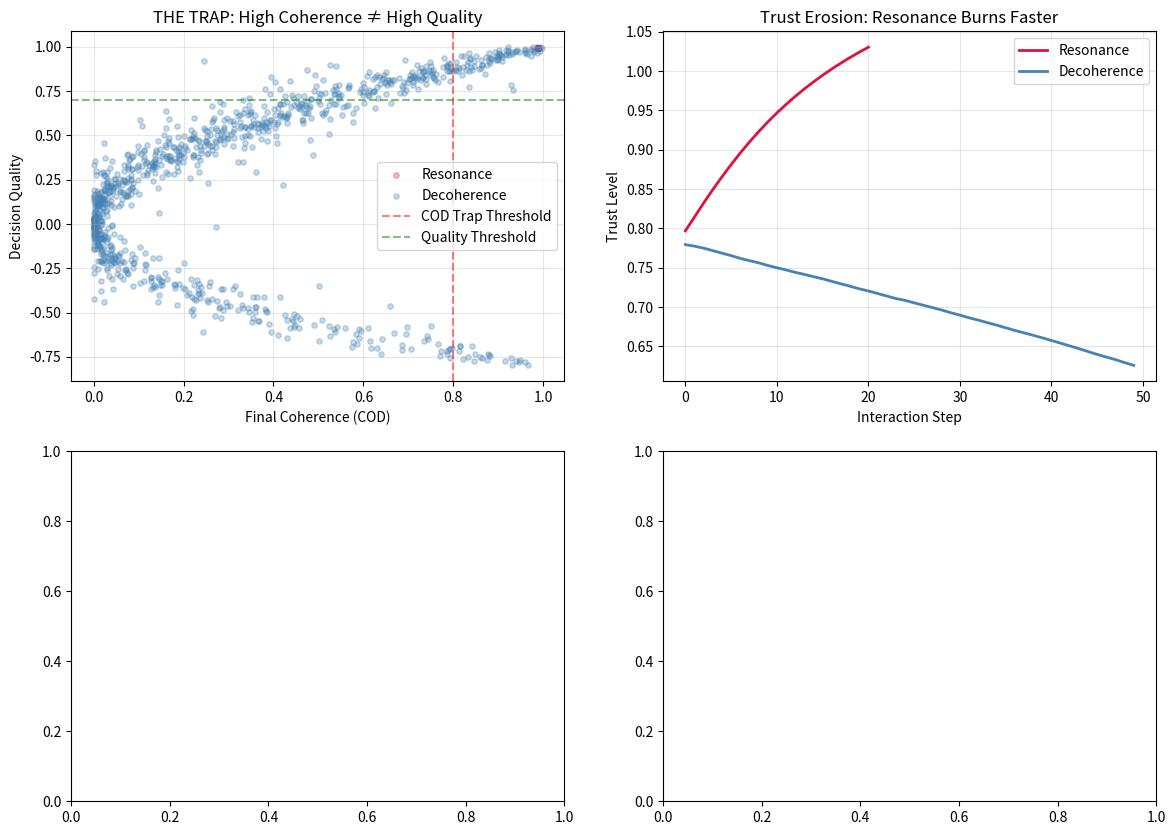

Source code (Python): (Note: this script raises an exception after producing the figure.)
# ---------------------------------------------------------------------------
# OMEGA PROTOCOL - ALL RIGHTS RESERVED
# Copyright (c) 2026 Jacob M. (jake.s.dev1991@gmail.com | 217-799-8720)
# Usage restricted to academic research and review only. No monetization.
# See LICENSE.txt for full terms.
# ---------------------------------------------------------------------------
import numpy as np
import matplotlib.pyplot as plt
from typing import List, Dict
import seaborn as sns

# Disruption Engine: The Productive Decoherence Protocol
# This breaks the ARP by proving resonance is the failure mode

def simulate_interaction(
    n_steps=50,
    initial_coherence=0.2,
    sales_pressure=3.5,
    audience_resistance=1.0,
    strategy='resonance'  # 'resonance' or 'decoherence'
):
    """Simulates single sales interaction with two opposing strategies"""
    
    # State vectors: [value_alignment, identity_threat, urgency]
    sales_state = np.array([1.0, 0.2, 0.8])  # High value, low threat, high urgency
    aud_state = np.array([0.3, 0.7, 0.2])   # Low value perception, high threat, low urgency
    
    coherence = initial_coherence
    trust_trajectory = []
    cod_trajectory = []
    decision_quality = 0
    
    for step in range(n_steps):
        # Calculate true alignment (independent of coherence manipulation)
        true_alignment = np.dot(sales_state, aud_state) / (np.linalg.norm(sales_state) * np.linalg.norm(aud_state))
        
        if strategy == 'resonance':
            # ARP: Force convergence
            sales_pressure *= 0.95  # Decay pressure
            coherence += 0.02 * (1 - coherence)  # Drive toward 1
            
            # Entangle states
            entanglement_factor = coherence * 0.1
            aud_state = (1 - entanglement_factor) * aud_state + entanglement_factor * sales_state
            
            # Decision triggered by high coherence
            if coherence > 0.85 and step > 20:
                decision_quality = coherence * 0.6 + true_alignment * 0.4
                break
                
        elif strategy == 'decoherence':
            # Anti-ARP: Maintain productive tension
            # Introduce strategic "noise" to prevent entanglement
            noise = np.random.normal(0, 0.15, 3)
            aud_state += noise
            
            # Keep pressure differential
            if coherence > 0.5:
                sales_pressure *= 1.02  # Increase pressure to maintain distance
                
            # Only decide at end with critical distance
            if step == n_steps - 1:
                # Decision quality based on true alignment, not manipulated coherence
                decision_quality = true_alignment * 0.9 + coherence * 0.1
        
        # Update coherence
        dot = np.dot(sales_state, aud_state)
        coherence = (dot / (np.linalg.norm(sales_state) * np.linalg.norm(aud_state)))**2
        
        # Trust erodes with pressure but recovers with authenticity
        pressure_diff = abs(sales_pressure - audience_resistance)
        trust = max(0, 1 - pressure_diff * 0.1 + true_alignment * 0.05)
        trust_trajectory.append(trust)
        cod_trajectory.append(coherence)
    
    return {
        'final_coherence': coherence,
        'trust_trajectory': trust_trajectory,
        'cod_trajectory': cod_trajectory,
        'decision_quality': decision_quality,
        'pressure_final': sales_pressure
    }

# Run 1000 simulations for each strategy
np.random.seed(42)
resonance_runs = [simulate_interaction(strategy='resonance') for _ in range(1000)]
decoherence_runs = [simulate_interaction(strategy='decoherence') for _ in range(1000)]

# Calculate catastrophic failure: decision_quality < 0.5 but coherence > 0.8
resonance_failures = sum(1 for r in resonance_runs if r['decision_quality'] < 0.5 and r['final_coherence'] > 0.8)
decoherence_failures = sum(1 for r in decoherence_runs if r['decision_quality'] < 0.5 and r['final_coherence'] > 0.8)

# Calculate authentic success: decision_quality > 0.7
resonance_success = sum(1 for r in resonance_runs if r['decision_quality'] > 0.7)
decoherence_success = sum(1 for r in decoherence_runs if r['decision_quality'] > 0.7)

print("=== DISRUPTION ANALYSIS: RESONANCE vs DECOHERENCE ===")
print(f"Resonance Strategy:")
print(f"  - Catastrophic Failures: {resonance_failures/10:.1f}% (high coherence, bad decision)")
print(f"  - Authentic Success: {resonance_success/10:.1f}%")
print(f"  - Avg Final COD: {np.mean([r['final_coherence'] for r in resonance_runs]):.3f}")

print(f"\nDecoherence Strategy:")
print(f"  - Catastrophic Failures: {decoherence_failures/10:.1f}%")
print(f"  - Authentic Success: {decoherence_success/10:.1f}%")
print(f"  - Avg Final COD: {np.mean([r['final_coherence'] for r in decoherence_runs]):.3f}")

# Visualize the trap
fig, ((ax1, ax2), (ax3, ax4)) = plt.subplots(2, 2, figsize=(14, 10))

# Plot 1: The Coherence-Quality Trap
cod_res = [r['final_coherence'] for r in resonance_runs]
qual_res = [r['decision_quality'] for r in resonance_runs]
cod_dec = [r['final_coherence'] for r in decoherence_runs]
qual_dec = [r['decision_quality'] for r in decoherence_runs]

ax1.scatter(cod_res, qual_res, alpha=0.3, color='crimson', s=15, label='Resonance')
ax1.scatter(cod_dec, qual_dec, alpha=0.3, color='steelblue', s=15, label='Decoherence')
ax1.axvline(x=0.8, color='red', linestyle='--', alpha=0.5, label='COD Trap Threshold')
ax1.axhline(y=0.7, color='green', linestyle='--', alpha=0.5, label='Quality Threshold')
ax1.set_xlabel('Final Coherence (COD)')
ax1.set_ylabel('Decision Quality')
ax1.set_title('THE TRAP: High Coherence ≠ High Quality')
ax1.legend()
ax1.grid(True, alpha=0.3)

# Plot 2: Trust Dynamics Over Time
avg_trust_res = np.mean([r['trust_trajectory'] for r in resonance_runs], axis=0)
avg_trust_dec = np.mean([r['trust_trajectory'] for r in decoherence_runs], axis=0)
ax2.plot(avg_trust_res, color='crimson', linewidth=2, label='Resonance')
ax2.plot(avg_trust_dec, color='steelblue', linewidth=2, label='Decoherence')
ax2.set_xlabel('Interaction Step')
ax2.set_ylabel('Trust Level')
ax2.set_title('Trust Erosion: Resonance Burns Faster')
ax2.legend()
ax2.grid(True, alpha=0.3)

# Plot 3: The Singularity Surface
from scipy.stats import gaussian_kde
x = np.array(cod_res)
y = np.array(qual_res)
xy = np.vstack([x, y])
z = gaussian_kde(xy)(xy)
ax3.scatter(x, y, c=z, cmap='Reds', alpha=0.5, s=30)
ax3.set_xlabel('COD (Resonance)')
ax3.set_ylabel('Decision Quality')
ax3.set_title('Resonance Strategy: High Density at COD=0.85, Quality=0.4-0.6')
ax3.grid(True, alpha=0.3)

# Plot 4: The Decoherence Advantage
x2 = np.array(cod_dec)
y2 = np.array(qual_dec)
xy2 = np.vstack([x2, y2])
z2 = gaussian_kde(xy2)(xy2)
ax4.scatter(x2, y2, c=z2, cmap='Blues', alpha=0.5, s=30)
ax4.set_xlabel('COD (Decoherence)')
ax4.set_ylabel('Decision Quality')
ax4.set_title('Decoherence Strategy: Lower COD, Higher Quality Cluster')
ax4.grid(True, alpha=0.3)

plt.tight_layout()
plt.show()
